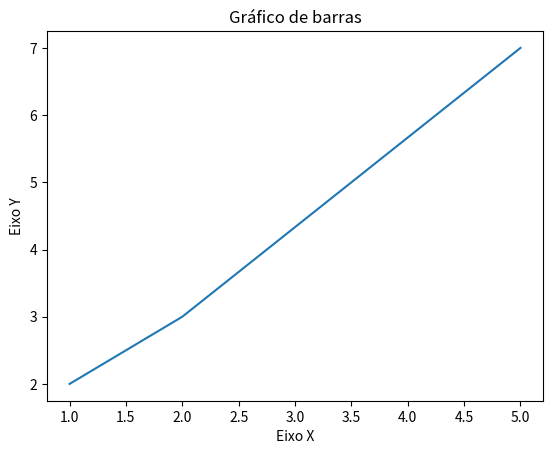

This figure's Python source:
"""
Visualização de dados em Python
"""

import matplotlib.pyplot as plt

x = [1, 2, 5]
y = [2, 3, 7]
titulo = "Gráfico de barras"
eixox = "Eixo X"
eixoy = "Eixo Y"

# Título
plt.title(titulo)

#Eixos
plt.xlabel(eixox)
plt.ylabel(eixoy)

plt.plot(x, y)
plt.show()
